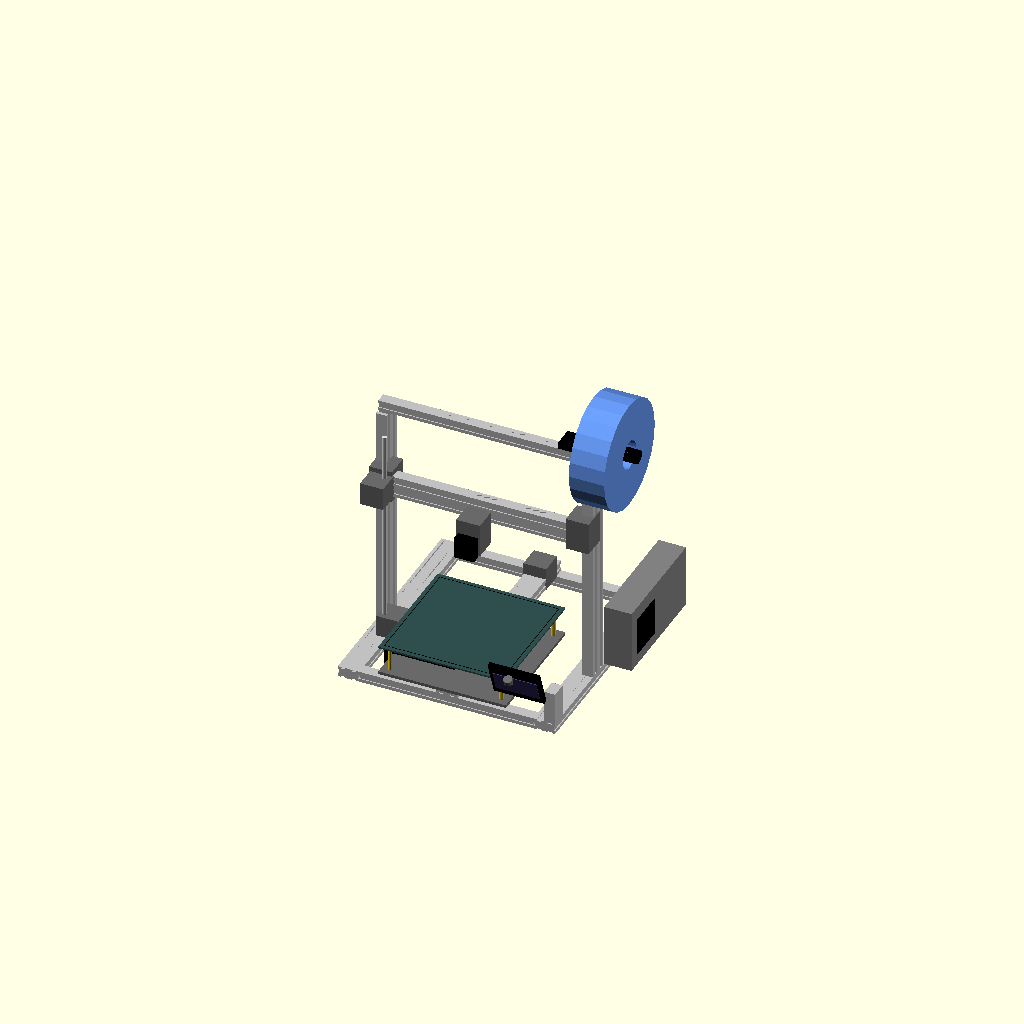
Cell 1 — every parameter at its default value.
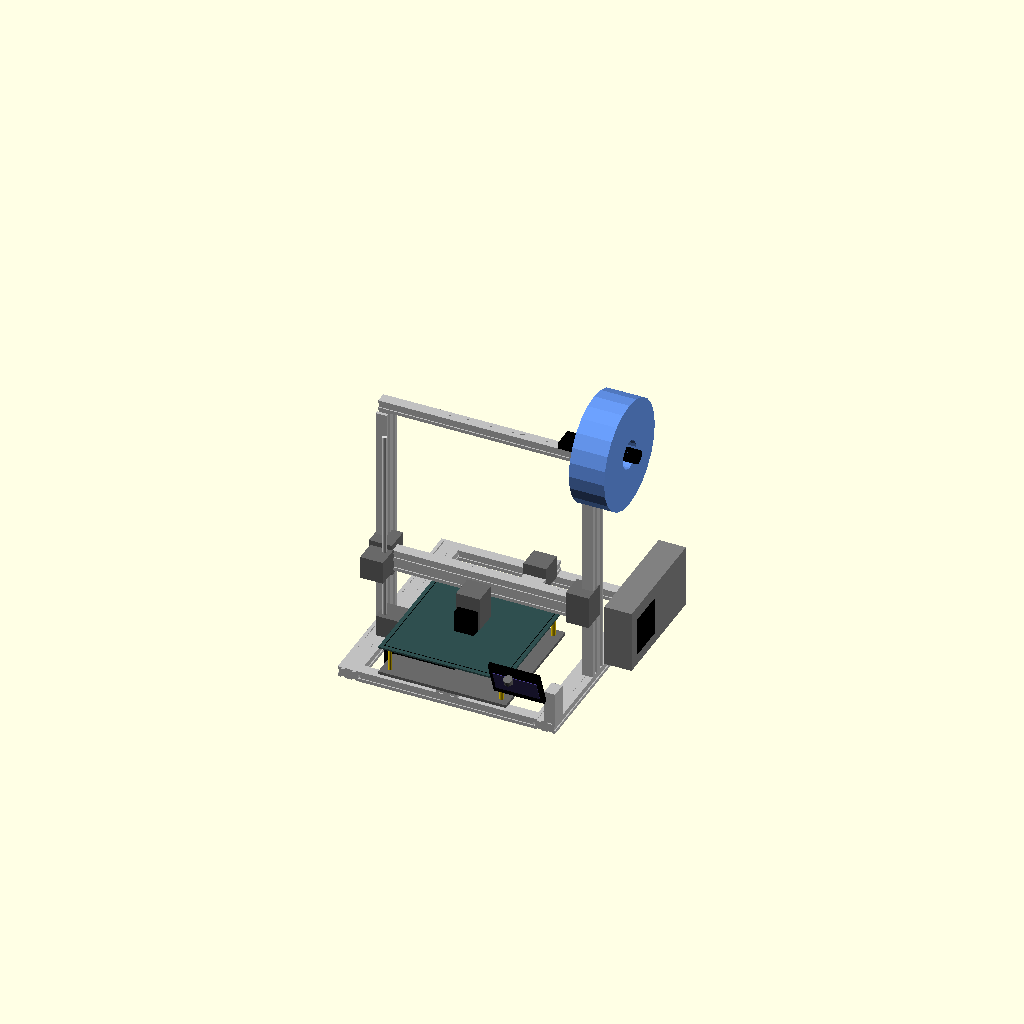
Cell 2 — z_axis set to 0, the other parameters unchanged.
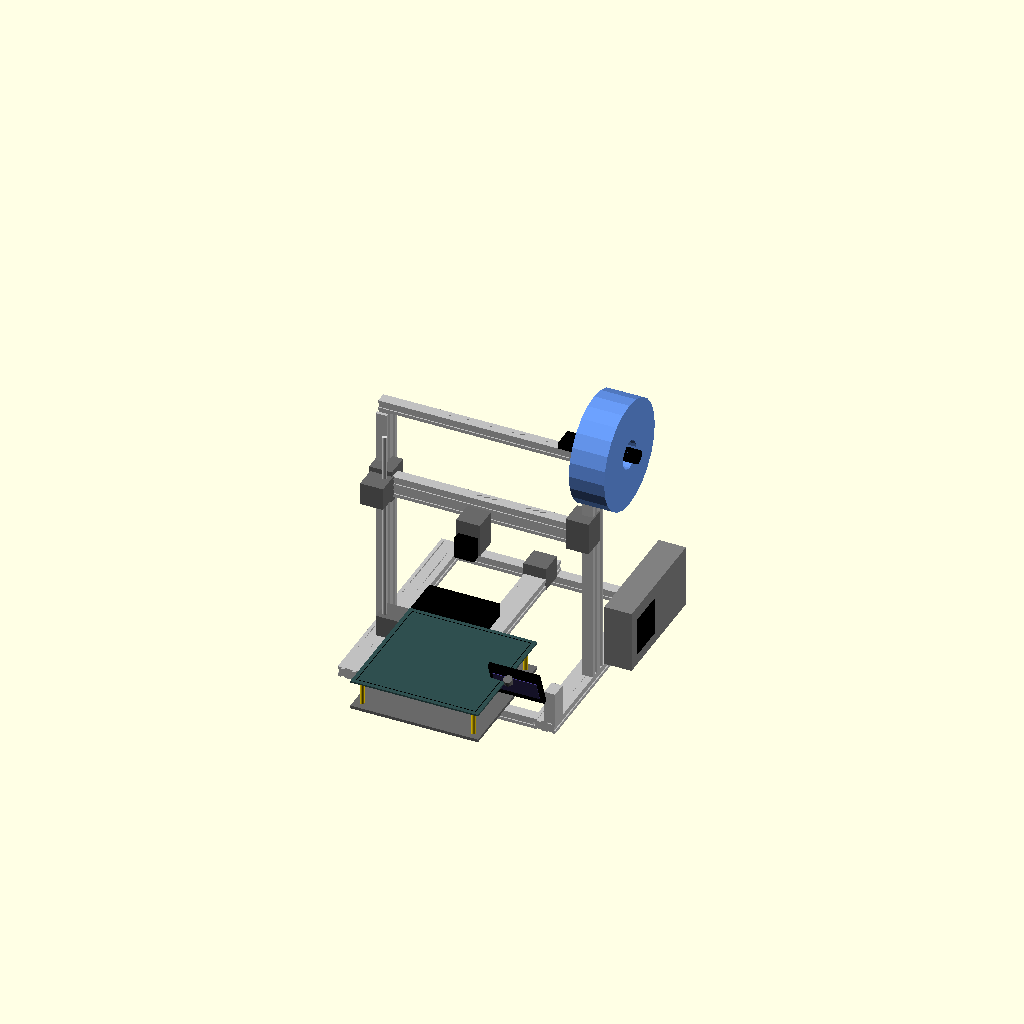
Cell 3: y_axis = 220 (everything else at default).
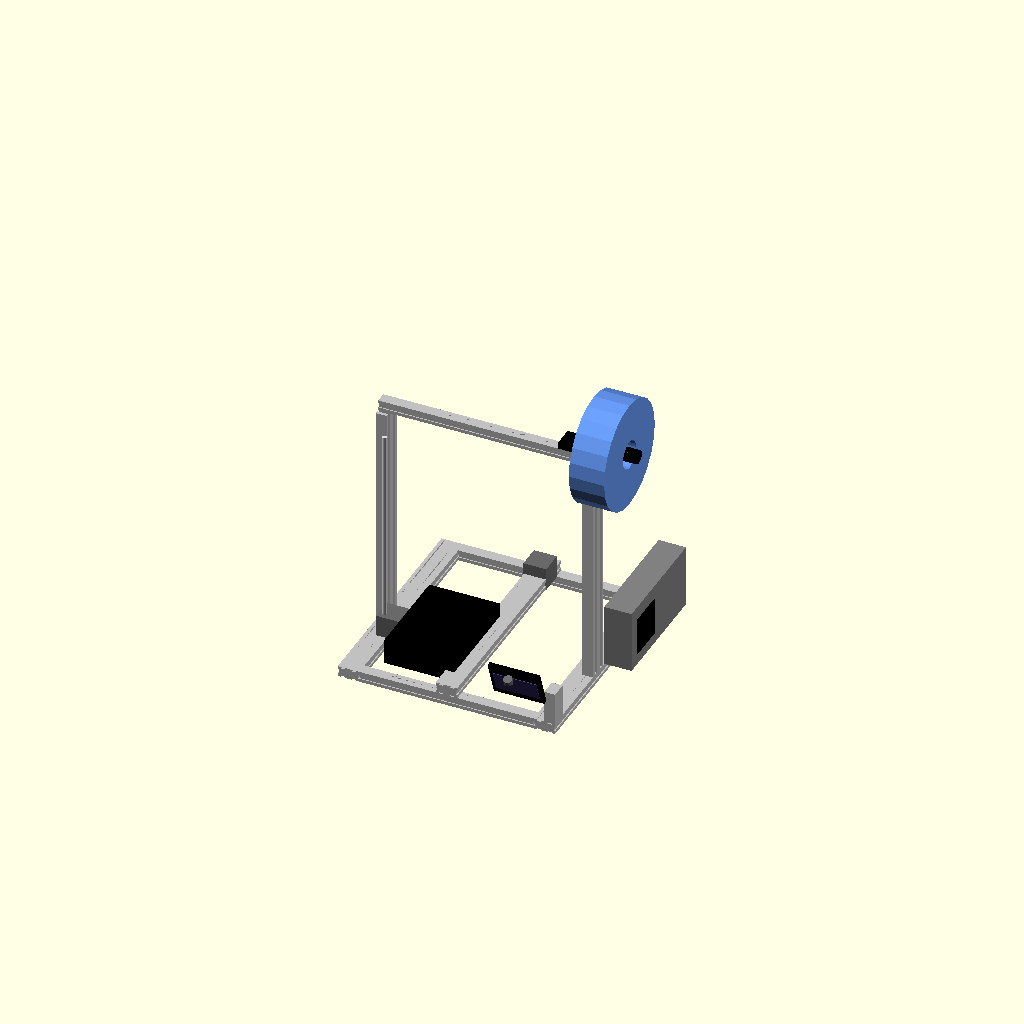
Cell 4: piece = "fixed" (everything else at default).
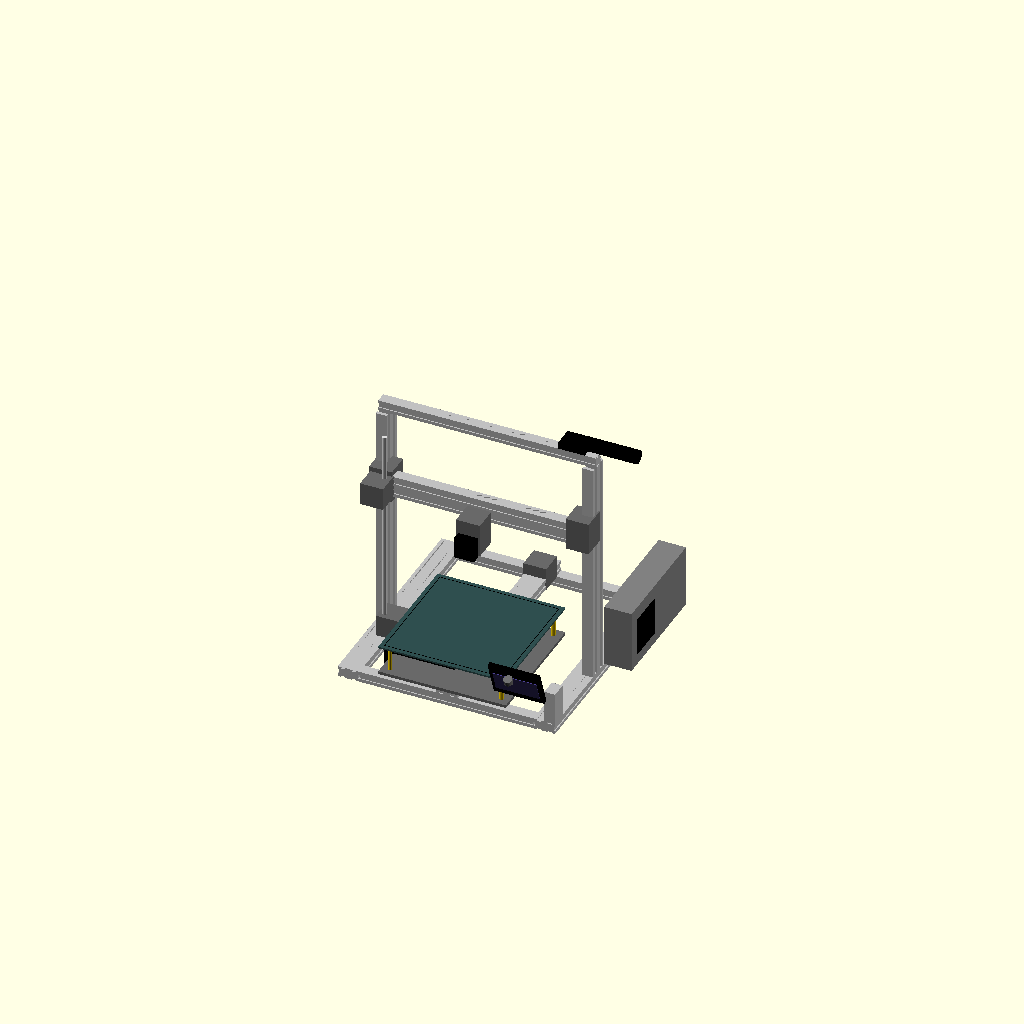
Cell 5: with_spool = false (everything else at default).
One fixed orthographic camera (rotation 55°, 0°, 25°; colour scheme Cornfield) for every cell.
The OpenSCAD source (parts/ender3/ender3.scad):
// Creality Ender 3 (the 2018 original), as a workbench model.
//
// Built from published dimensions, not from anyone's mesh: a machine 440 x
// 440 x 465 mm overall, printing 220 x 220 x 250, on a base of 2040 and
// 2020 aluminium extrusion, with the power supply mounted on the RIGHT side
// of the base behind the right upright (which is what makes the machine 440
// wide when the frame is 400), the electronics box under the bed at the
// front left, the LCD hung off the front right corner, and the filament
// spool on a bracket on the top crossbar, its tube pointing right so the
// spool hangs over the power supply.
//
// The origin is the front-left bottom corner of the base frame; X runs right,
// Y runs back, Z runs up -- the site's printer convention. The bed's build
// surface is at bed_top_z; the printable 220 x 220 sits centred on the
// 235 x 235 plate, so the nozzle's (0, 0) is at (bed_plate_x + 7.5,
// bed_plate_y + 7.5, bed_top_z) when the bed is at its home position.
//
// Every dimension that is a published specification is named as such; the
// rest are measured off a machine of this kind or chosen to look right, and
// say so. Nothing here is a trademark: "Ender 3" names what the part models.

// Customizer parameters (where the axes are shown standing)
z_axis = 150;   // [0:1:250] Height of the X gantry above the bed (mm)
x_axis = 110;   // [0:1:220] Where the hotend stands along X, in bed coordinates (mm)
y_axis = 110;   // [0:1:220] Where the bed stands along Y, in bed coordinates (mm)
with_spool = true;   // Draw a spool on the holder
with_lcd = true;     // Draw the LCD and its bracket
piece = "all";  // [all, fixed, bed, gantry, hotend] What to draw: the whole printer, or one of what moves -- the bed (Y), the X gantry (Z), the hotend carriage (X and Z) -- or all that stands still

/* [Hidden] */
$fn = 24;
eps = 0.5;   // how far a part sinks into what it stands on: a union of parts that
             // merely touch, with slot edges crossing, exports as a mesh OpenSCAD
             // 2021.01 will not read back into a boolean

// --- published specifications (Creality) ---
build_x = 220; build_y = 220; build_z = 250;   // printable volume
bed_plate = 235;                               // the build plate, square
overall_w = 440; overall_d = 440; overall_h = 465;

// --- the frame: 2040 and 2020 extrusion ---
frame_w = 400;      // outer width of the base frame (the PSU makes the 440)
frame_d = 410;      // outer depth of the base frame
rail = 20;          // the extrusion module: 2020 is rail x rail, 2040 is rail x 2*rail
upright_h = 420;    // the Z uprights (2040), standing on the side rails
upright_y = 150;    // where the uprights stand along Y, measured off a machine
top_bar_z = 20 + upright_h;   // the 2020 top crossbar sits on the uprights

// --- the bed ---
bed_top_z = 95;     // build surface height above the bench, measured off a machine
plate_t = 3;        // aluminium plate
carriage_t = 5;

// --- what hangs off the frame ---
psu = [50, 215, 115];         // Meanwell-style 24 V 350 W supply, published
psu_y = 195;                  // behind the right upright
box = [130, 180, 45];         // electronics box under the bed, front left (measured)
box_at = [66, 40, 21];        // clear of the Z motor's foot, just above the rails
lcd = [93, 8, 70];            // a 12864 LCD panel and its bracket
spool_d = 200; spool_w = 65;  // a 1 kg spool, common
spool_tube_d = 25; spool_tube_len = 100;

module extrusion(len, a = 20, b = 20) {
    // an aluminium extrusion with a shallow slot on each face, along X
    color("silver") difference() {
        cube([len, a, b]);
        for (face = [0, 1]) for (s = [0 : (a > 20 ? 1 : 0)]) {
            // slots on the top and bottom faces
            translate([-1, s * 20 + 6, face * (b - 2) - 1]) cube([len + 2, 8, 3]);
        }
        for (face = [0, 1]) for (s = [0 : (b > 20 ? 1 : 0)]) {
            // slots on the front and back faces
            translate([-1, face * (a - 2) - 1, s * 20 + 6]) cube([len + 2, 3, 8]);
        }
    }
}

module extrusion_y(len, a = 20, b = 20) { translate([a, 0, 0]) rotate([0, 0, 90]) extrusion(len, a, b); }

// where the nozzle stands along Y, in the frame: 30 mm in front of the X gantry
function nozzle_y() = upright_y - rail - 30;
function bed_plate_x() = frame_w / 2 - bed_plate / 2;

module ender3_base() {
    // side rails: 2040 lying flat (40 wide, 20 tall), the full depth
    for (x = [0, frame_w - 2 * rail]) translate([x, 0, 0]) extrusion_y(frame_d, 2 * rail, rail);
    // front and rear crossbars: 2020 between the rails
    for (y = [0, frame_d - rail]) translate([2 * rail, y, 0]) extrusion(frame_w - 4 * rail, rail, rail);
    // the Y rail: 2040 lying flat down the middle, on the crossbars
    translate([frame_w / 2 - rail, 0, rail]) extrusion_y(frame_d, 2 * rail, rail);
    // the Y motor at the back, against the rear crossbar (overlapping it by a
    // little: a union of parts that only touch along an edge exports as a
    // mesh that is not closed, and OpenSCAD then drops it from any boolean)
    color("dimgray") translate([frame_w / 2 - 21, frame_d - 42 - rail + 1, rail - 1]) cube([42, 42, 42]);
}

module ender3_uprights() {
    for (x = [0, frame_w - rail]) translate([x, upright_y, rail - eps]) {
        // 2040 standing: 20 in X, 40 in Y, sunk a little into the rail
        color("silver") difference() {
            cube([rail, 2 * rail, upright_h + eps]);
            for (s = [0, 1]) translate([-1, s * 20 + 6, eps + 1]) cube([rail + 2, 8, upright_h]);
        }
    }
    // the 2020 top crossbar, sunk a little into the uprights
    translate([0, upright_y + rail / 2, top_bar_z - eps]) extrusion(frame_w, rail, rail);
    // the Z motor on the left upright's foot, and its leadscrew
    color("dimgray") translate([rail - eps, upright_y - 42 + eps, rail - eps]) cube([42, 42, 40]);
    // the leadscrew, in front of the X gantry's plate rather than through it: a
    // cylinder cutting a box's face is what the exporter tessellates worst
    color("gainsboro") translate([rail + 10, upright_y - 30, rail + 40 - eps]) cylinder(d = 8, h = upright_h - 60);
}

module ender3_gantry(z) {
    // the X gantry: a 2040 standing on edge (20 deep, 40 tall), in front of the uprights,
    // carried up the uprights on two wheel plates; the nozzle tip is z above the bed
    tip = bed_top_z + z;
    translate([0, upright_y - rail, tip + 50]) extrusion(frame_w, rail, 2 * rail);
    color("dimgray") for (x = [-2, frame_w - 40]) translate([x, upright_y - rail - 2, tip + 40]) cube([42, 44, 60]);
    // the X motor on the left end
    color("dimgray") translate([0, upright_y - rail - 42 + eps, tip + 49]) cube([42, 42, 42]);
}

module ender3_hotend(z) {
    // the hotend carriage riding the gantry, its fan shroud, and the nozzle
    tip = bed_top_z + z;
    hx = bed_plate_x() + 7.5 + x_axis;
    color("dimgray") translate([hx - 22, upright_y - rail - 45, tip + 10]) cube([44, 45 + eps, 62]);
    color("black") translate([hx - 18, upright_y - rail - 60, tip + 6]) cube([36, 16 + eps, 40]);
    color("gainsboro") translate([hx, nozzle_y(), tip]) cylinder(d1 = 2, d2 = 8, h = 14 + eps);
}

module ender3_bed(y) {
    // the carriage rides the Y rail; the plate sits on springs above it. The bed
    // moves, not the nozzle: at y = 0 the printable area's front edge is under
    // the nozzle, at y = 220 the bed hangs out the front of the frame.
    by = nozzle_y() - 7.5 - y;
    translate([bed_plate_x(), by, 0]) {
        color("dimgray") translate([0, 0, 2 * rail - eps]) cube([bed_plate, bed_plate, carriage_t + eps]);
        color("gold") for (x = [15, bed_plate - 15]) for (yy = [15, bed_plate - 15])
            translate([x, yy, 2 * rail + carriage_t - eps]) cylinder(d = 8, h = bed_top_z - plate_t - 2 * rail - carriage_t + 2 * eps);
        color("darkslategray") translate([0, 0, bed_top_z - plate_t]) cube([bed_plate, bed_plate, plate_t]);
        // the printable area, marked
        color("black") translate([7.5, 7.5, bed_top_z - eps]) difference() {
            cube([build_x, build_y, 0.3 + eps]);
            translate([1, 1, -1]) cube([build_x - 2, build_y - 2, 3]);
        }
    }
}

module ender3_psu() {
    // on the right side, standing on the right rail behind the upright: the offset supply
    color("gray") translate([frame_w - eps, psu_y, rail - eps]) cube([psu.x + eps, psu.y, psu.z + eps]);
    color("black") translate([frame_w + psu.x - 1, psu_y + 20, rail + 20]) cube([2, 70, 70]);   // the fan grille
    color("black") translate([frame_w + 10, psu_y + psu.y - 1, rail + 30]) cube([30, 4, 20]);  // the switch
}

module ender3_electronics_box() {
    // under the bed, front left, hung from the bed's frame just above the
    // rails (so no face of it lies in the plane of the motor's foot), with
    // its fan on the left face
    translate([box_at.x, box_at.y, box_at.z]) {
        color("black") cube(box);
        color("dimgray") translate([-1, 60, 5]) cube([2, 45, 35]);
    }
}

module ender3_lcd() {
    // hung off the front-right corner on a bracket, tilted back
    translate([frame_w - 110, -6, rail + 40]) rotate([20, 0, 0]) {
        color("black") cube(lcd);
        color("darkslateblue") translate([6, -1, 12]) cube([lcd.x - 12, 1.2, 40]);
        color("dimgray") translate([lcd.x / 2 - 8, -8, lcd.z - 22]) cylinder(d = 16, h = 10);  // the knob
    }
    color("silver") translate([frame_w - 20, 0, rail - eps]) cube([20, 30, 60 + eps]);   // the bracket
}

module ender3_spool_holder() {
    // a bracket on the top bar, near the right upright; the tube points right
    ty = upright_y + rail;
    tz = top_bar_z + rail + 10;
    color("black") translate([frame_w - 70, ty - 10, top_bar_z + rail - eps]) cube([50, 40, 10 + eps]);
    color("black") translate([frame_w - 30, ty + 10, tz]) rotate([0, 90, 0]) cylinder(d = spool_tube_d, h = spool_tube_len);
    if (with_spool)
        color("cornflowerblue") translate([frame_w - 30 + 18, ty + 10, tz]) rotate([0, 90, 0]) difference() {
            cylinder(d = spool_d, h = spool_w);
            translate([0, 0, -1]) cylinder(d = 52, h = spool_w + 2);
        }
}

module ender3() {
    // a scene that moves the printer draws each of what moves on its own and moves it
    if (piece == "all" || piece == "fixed") {
        ender3_base();
        ender3_uprights();
        ender3_psu();
        ender3_electronics_box();
        if (with_lcd) ender3_lcd();
        ender3_spool_holder();
    }
    if (piece == "all" || piece == "bed") ender3_bed(y_axis);
    if (piece == "all" || piece == "gantry") ender3_gantry(z_axis);
    if (piece == "all" || piece == "hotend") ender3_hotend(z_axis);
}

ender3();
Parameter table extracted from the source (name, type, default, range or options):
z_axis: number, default 150, range 0 to 250, step 1
x_axis: number, default 110, range 0 to 220, step 1
y_axis: number, default 110, range 0 to 220, step 1
with_spool: bool, default true
with_lcd: bool, default true
piece: string, default "all", options "all", "fixed", "bed", "gantry", "hotend"
